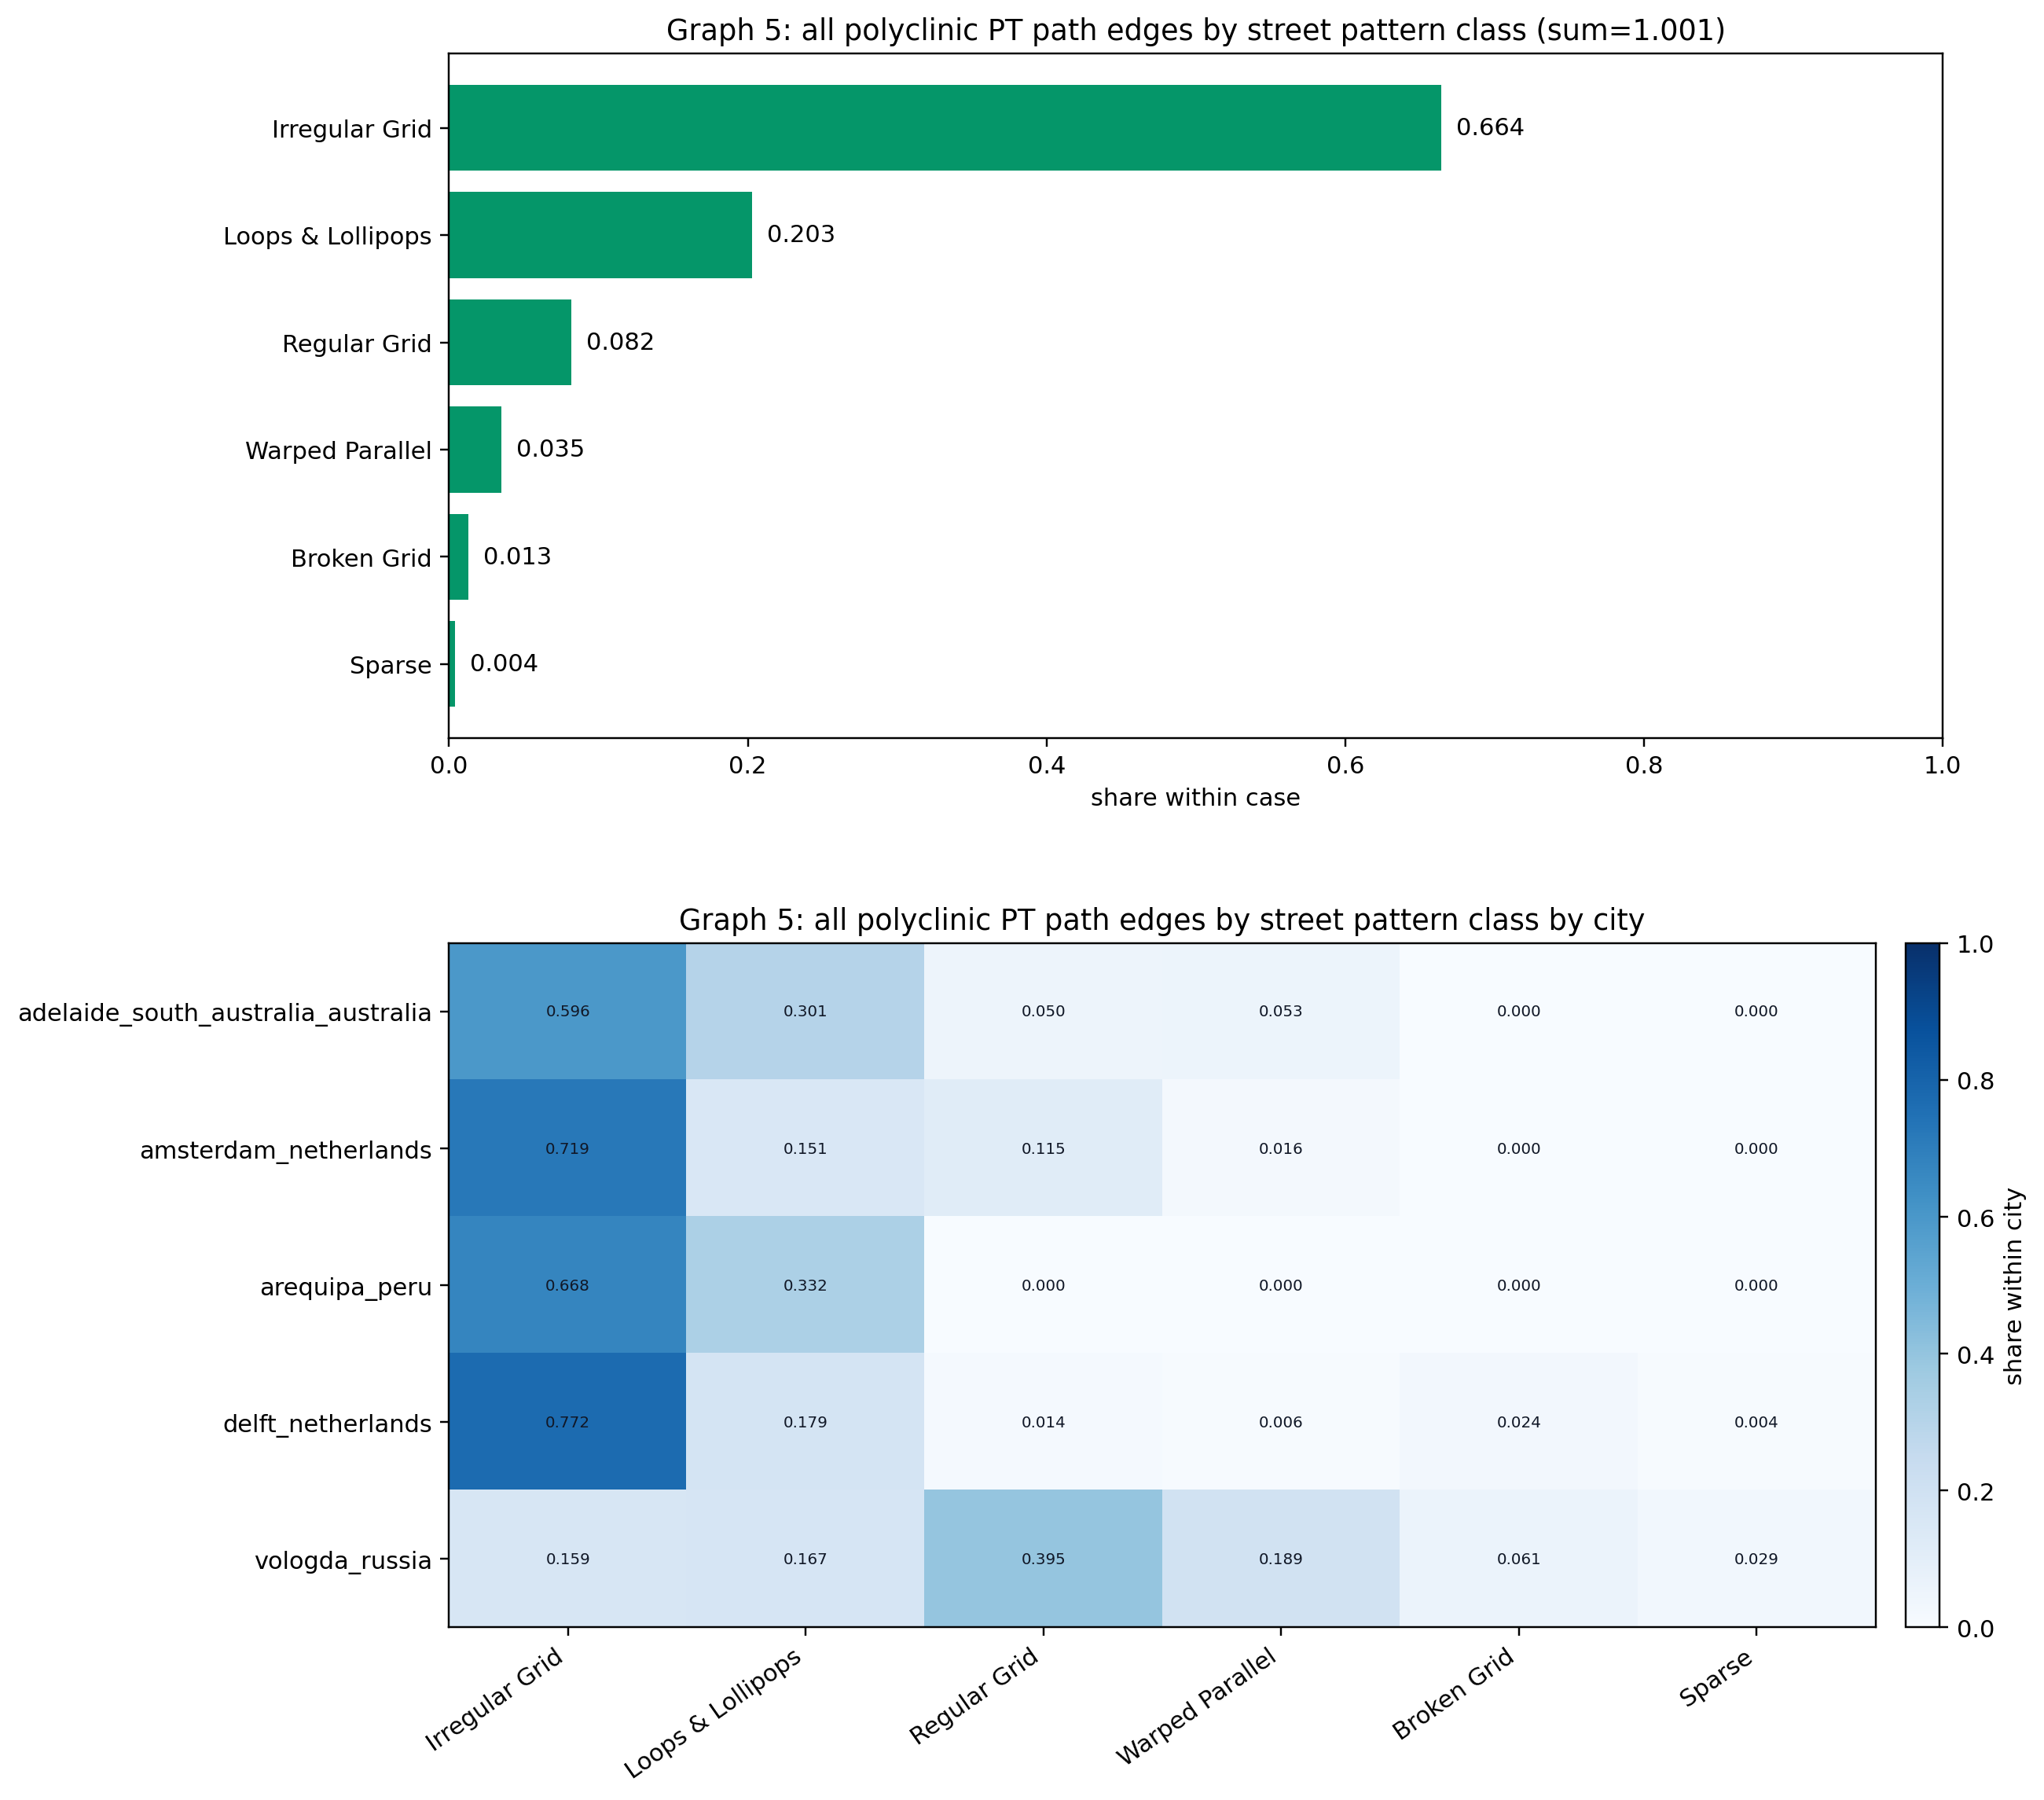

The table this chart was drawn from, first rows:
city, pattern_value, pattern_context, n, share
adelaide_south_australia_australia, Irregular Grid, pt_path, 46628, 0.596
adelaide_south_australia_australia, Loops & Lollipops, pt_path, 23541, 0.301
adelaide_south_australia_australia, Warped Parallel, pt_path, 4147, 0.053
adelaide_south_australia_australia, Regular Grid, pt_path, 3884, 0.05
adelaide_south_australia_australia, Broken Grid, pt_path, 8.075, 0.0
adelaide_south_australia_australia, Sparse, pt_path, 0.0, 0.0
amsterdam_netherlands, Irregular Grid, pt_path, 62930, 0.719
amsterdam_netherlands, Loops & Lollipops, pt_path, 13172, 0.151
amsterdam_netherlands, Regular Grid, pt_path, 10024, 0.115
amsterdam_netherlands, Warped Parallel, pt_path, 1385, 0.016
amsterdam_netherlands, Broken Grid, pt_path, 0.0, 0.0
amsterdam_netherlands, Sparse, pt_path, 0.0, 0.0
arequipa_peru, Irregular Grid, pt_path, 2.609, 0.668
arequipa_peru, Loops & Lollipops, pt_path, 1.299, 0.332
arequipa_peru, Broken Grid, pt_path, 0.0, 0.0
arequipa_peru, Regular Grid, pt_path, 0.0, 0.0
arequipa_peru, Sparse, pt_path, 0.0, 0.0
arequipa_peru, Warped Parallel, pt_path, 0.0, 0.0
delft_netherlands, Irregular Grid, pt_path, 79896, 0.772
delft_netherlands, Loops & Lollipops, pt_path, 18548, 0.179
delft_netherlands, Broken Grid, pt_path, 2469, 0.024
delft_netherlands, Regular Grid, pt_path, 1470, 0.014
delft_netherlands, Warped Parallel, pt_path, 641.2, 0.006
delft_netherlands, Sparse, pt_path, 444.7, 0.004
vologda_russia, Regular Grid, pt_path, 8369, 0.395
vologda_russia, Warped Parallel, pt_path, 4001, 0.189
vologda_russia, Loops & Lollipops, pt_path, 3541, 0.167
vologda_russia, Irregular Grid, pt_path, 3366, 0.159
vologda_russia, Broken Grid, pt_path, 1285, 0.061
vologda_russia, Sparse, pt_path, 615.6, 0.029
